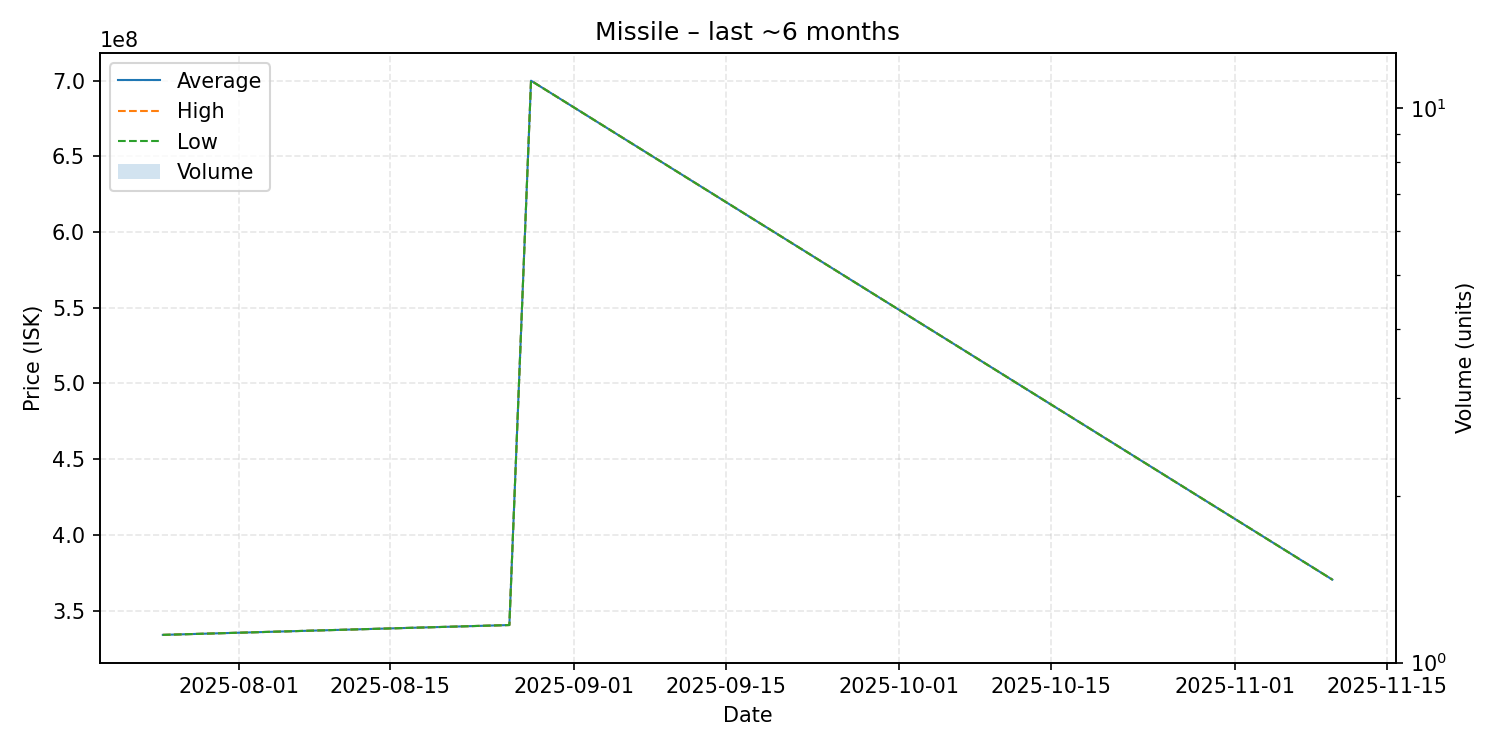

The table this chart was drawn from, first rows:
date, average, highest, lowest, order_count, volume
2025-07-25, 333900000, 333900000, 333900000, 1, 1
2025-08-26, 340400000, 340400000, 340400000, 1, 1
2025-08-28, 700000000, 700000000, 700000000, 1, 1
2025-11-10, 370400000, 370400000, 370400000, 1, 1
